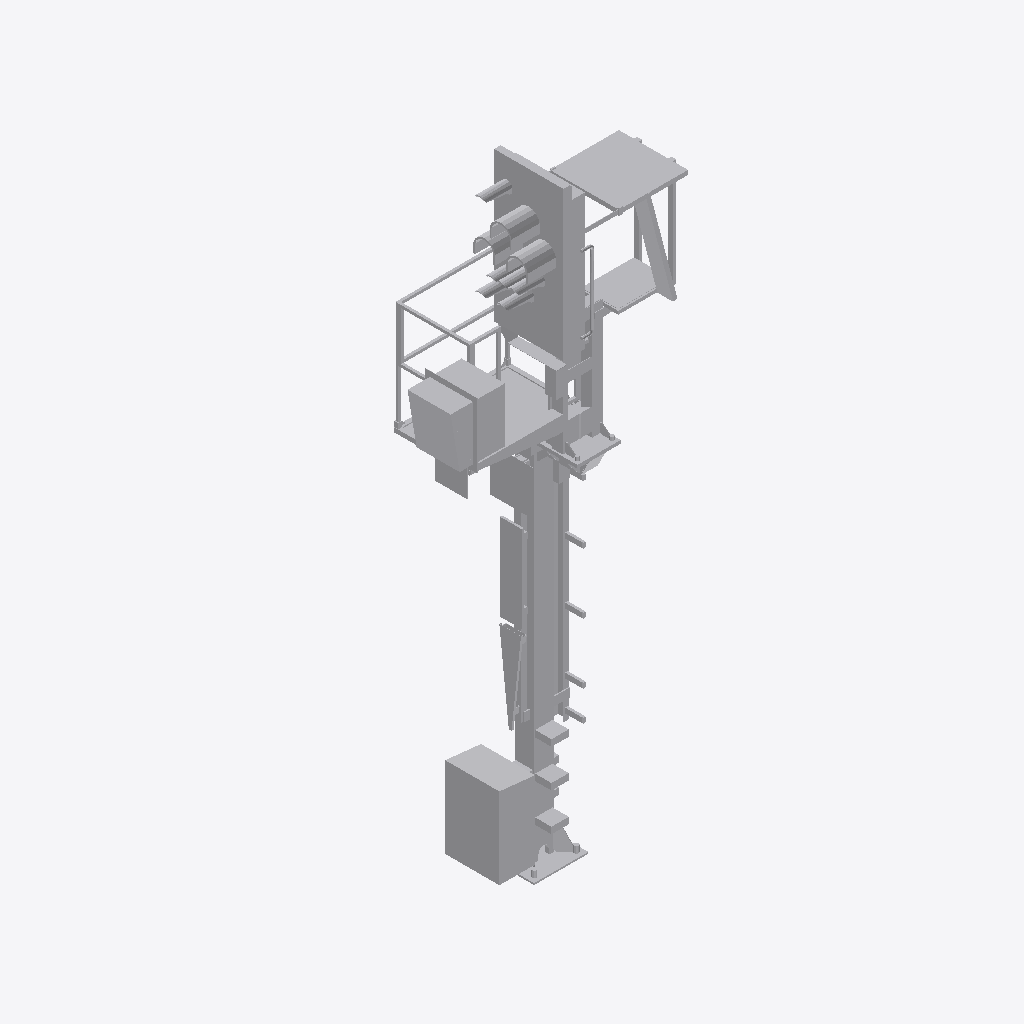
Isometric view of an IFC building model (IFC-SPF (STEP), schema IFC4, length unit metre), seen from the south-west, elements coloured by IFC class: 1 other element (light grey).
Extent 2.1 m × 1.3 m × 5.9 m (x, y, z). Storeys (1): Ebene 1 at 0.00 m. Elements (1): 1 IfcBuildingElementProxy.

HEADER;
FILE_DESCRIPTION(('ViewDefinition [ReferenceView_V1.1]'),'2;1');
FILE_NAME('','2022-12-02T13:48:35',(''),(''),'The EXPRESS Data Manager Version 5.02.0100.07 : ','20211019_1515(x64) - Exporter 20.2.60.15 - Defau','');
FILE_SCHEMA(('IFC4'));
ENDSEC;
DATA;
#107=IFCPROJECT('3AFSFQvM97qevHh1BZaaBl',#42,'',$,$,'','',(#98),#93);
#25413=IFCSITE('3AFSFQvM97qevHh1BZaaBj',#42,'Default',$,$,#25410,$,$,.ELEMENT.,(42,24,53,508911),(-71,-15,-29,-58837),0.0,$,$);
#122=IFCBUILDING('3AFSFQvM97qevHh1BZaaBk',#42,'',$,$,#33,$,'',.ELEMENT.,$,$,$);
#135=IFCBUILDINGSTOREY('3AFSFQvM97qevHh18SRRkG',#42,'Ebene 1',$,'Ebene:Ebene 1',#133,$,'Ebene 1',.ELEMENT.,0.0);
#25277=IFCBUILDINGELEMENTPROXY('2Zw7xW6Qr8yg9pqBesX9Jy',#42,'S 8000.5.7-2-6_M3500-A400-Zu-HS-L_LOD400-500:S 8000.5.7-2-3_M3500-A400-Zu-HS-L_LOD400-500:3347',$,'S 8000.5.7-2-6_M3500-A400-Zu-HS-L_LOD400-500:S 8000.5.7-2-3_M3500-A400-Zu-HS-L_LOD400-500',#25275,#25269,'3347',$);
ENDSEC;
